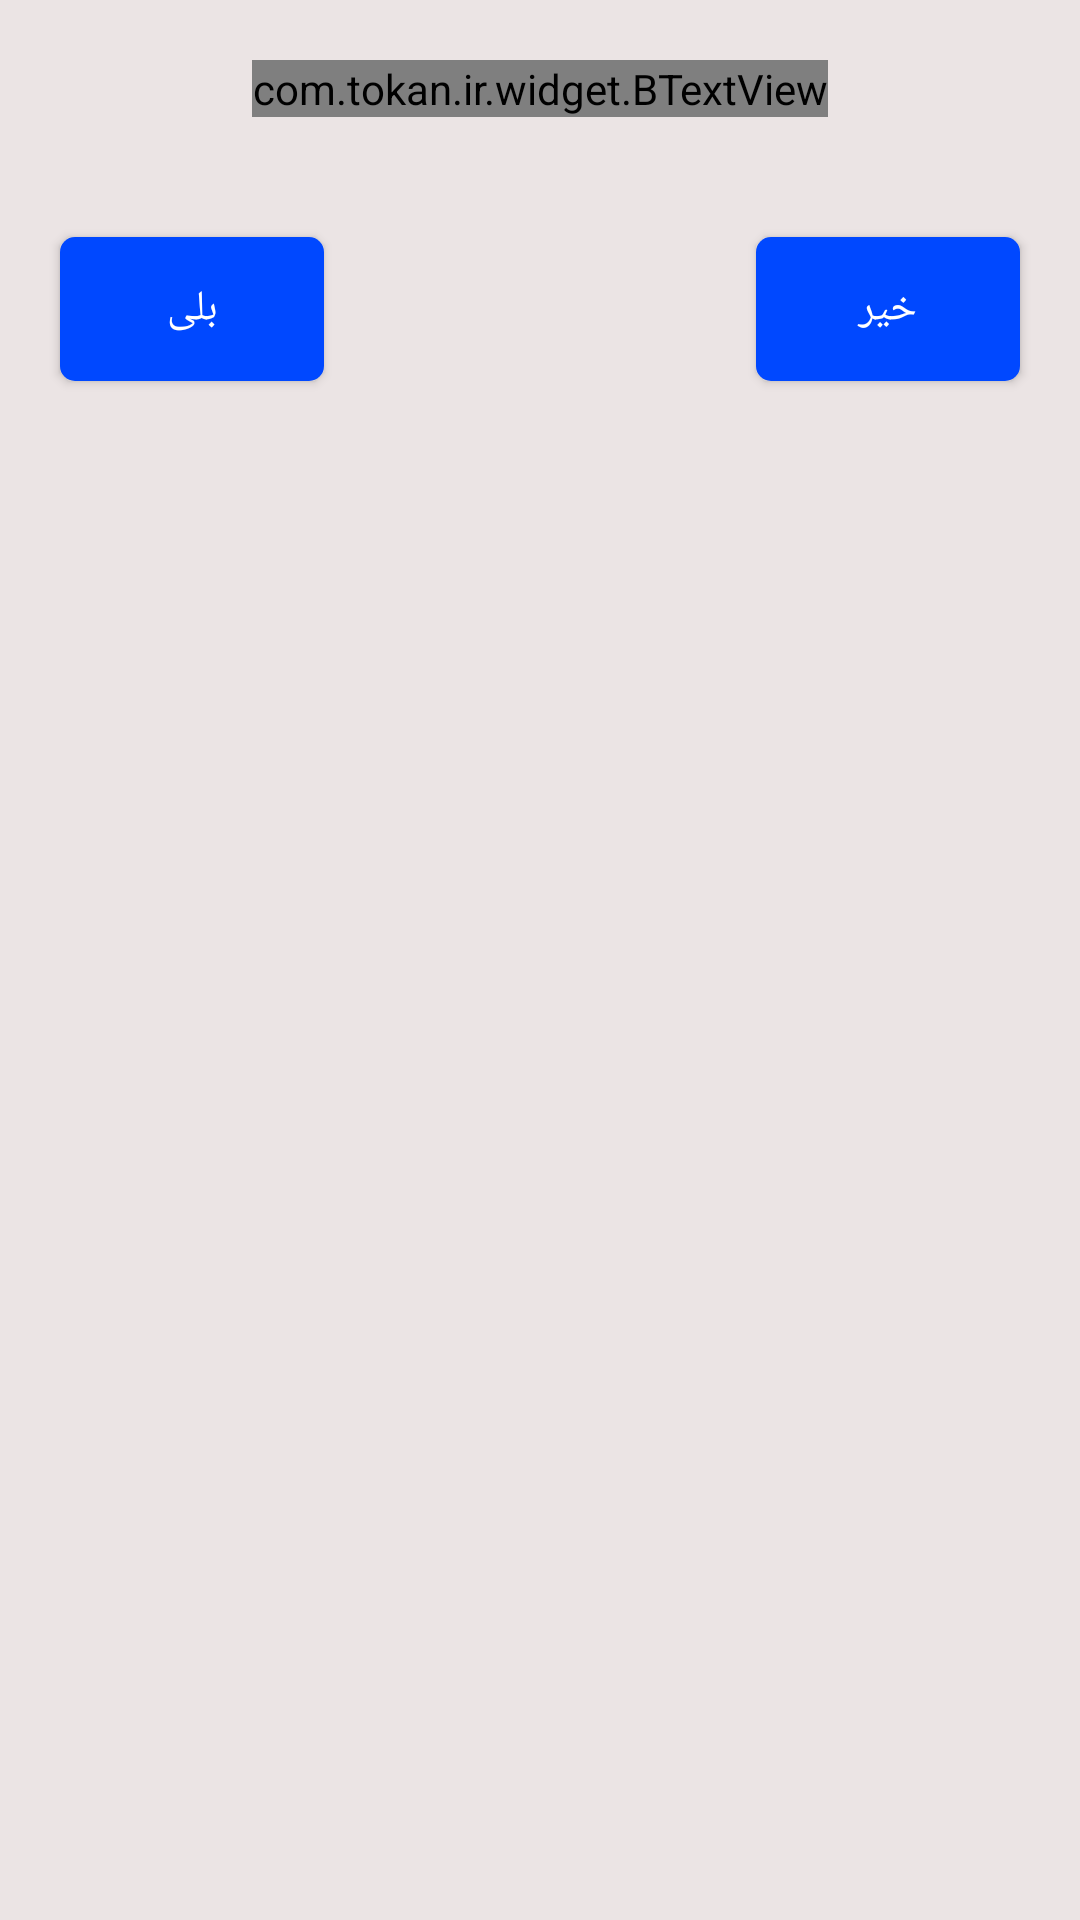

This screen was rendered from an Android layout file. Write that file and the resources it references.
<!-- AndroidManifest.xml: application theme AppTheme -->
<!-- res/layout/fragment_backup.xml -->
<?xml version="1.0" encoding="utf-8"?>
<RelativeLayout
    xmlns:android="http://schemas.android.com/apk/res/android"
    xmlns:tools="http://schemas.android.com/tools"
    android:layout_width="match_parent"
    android:layout_height="wrap_content"
    android:layout_centerInParent="true"
    android:background="@color/background"
    tools:context=".fragment.BackupFragment">

    <RelativeLayout
        android:layout_width="match_parent"
        android:layout_height="wrap_content">

        <com.tokan.ir.widget.BTextView
            android:id="@+id/txt_title"
            android:layout_width="wrap_content"
            android:layout_height="wrap_content"
            android:layout_centerHorizontal="true"
            android:textSize="22sp"
            android:text="آیا مایل به تهیه نسخه پشتیبان هستید؟"
            android:textColor="@color/them"
            android:layout_margin="20dp"
            android:textStyle="bold" />

        <androidx.appcompat.widget.AppCompatButton
            android:id="@+id/btn_No"
            android:layout_width="wrap_content"
            android:layout_height="wrap_content"
            android:layout_below="@+id/txt_title"
            android:layout_alignParentRight="true"
            android:layout_margin="20dp"
            android:background="@drawable/border_button"
            android:text="خیر"
            android:textColor="@android:color/white" />

        <androidx.appcompat.widget.AppCompatButton
            android:id="@+id/btn_Yes"
            android:layout_width="wrap_content"
            android:layout_height="wrap_content"
            android:layout_below="@+id/txt_title"
            android:layout_alignParentLeft="true"
            android:layout_margin="20dp"
            android:background="@drawable/border_button"
            android:text="بلی"
            android:textColor="@android:color/white" />

    </RelativeLayout>

</RelativeLayout>
<!-- resources referenced by this layout -->
<resources>
  <color name="background">#EBE4E4</color>
  <color name="them">#0048FF</color>
  <!-- drawable border_button (drawable) -->
  <?xml version="1.0" encoding="utf-8"?>
  <shape xmlns:android="http://schemas.android.com/apk/res/android">
  
      <solid android:color="@android:color/transparent"/>
      <solid android:color="#0048FF"/>
      <corners android:radius="5dp"/>
  
  </shape>
  <style name="AppTheme" parent="Theme.AppCompat.Light.NoActionBar">
          
          <item name="colorPrimary">@color/them</item>
          <item name="colorPrimaryDark">@color/bg_screen3</item>
          <item name="colorAccent">@color/bg_screen3</item>
      </style>
  <color name="bg_screen3">#03396c</color>
</resources>
